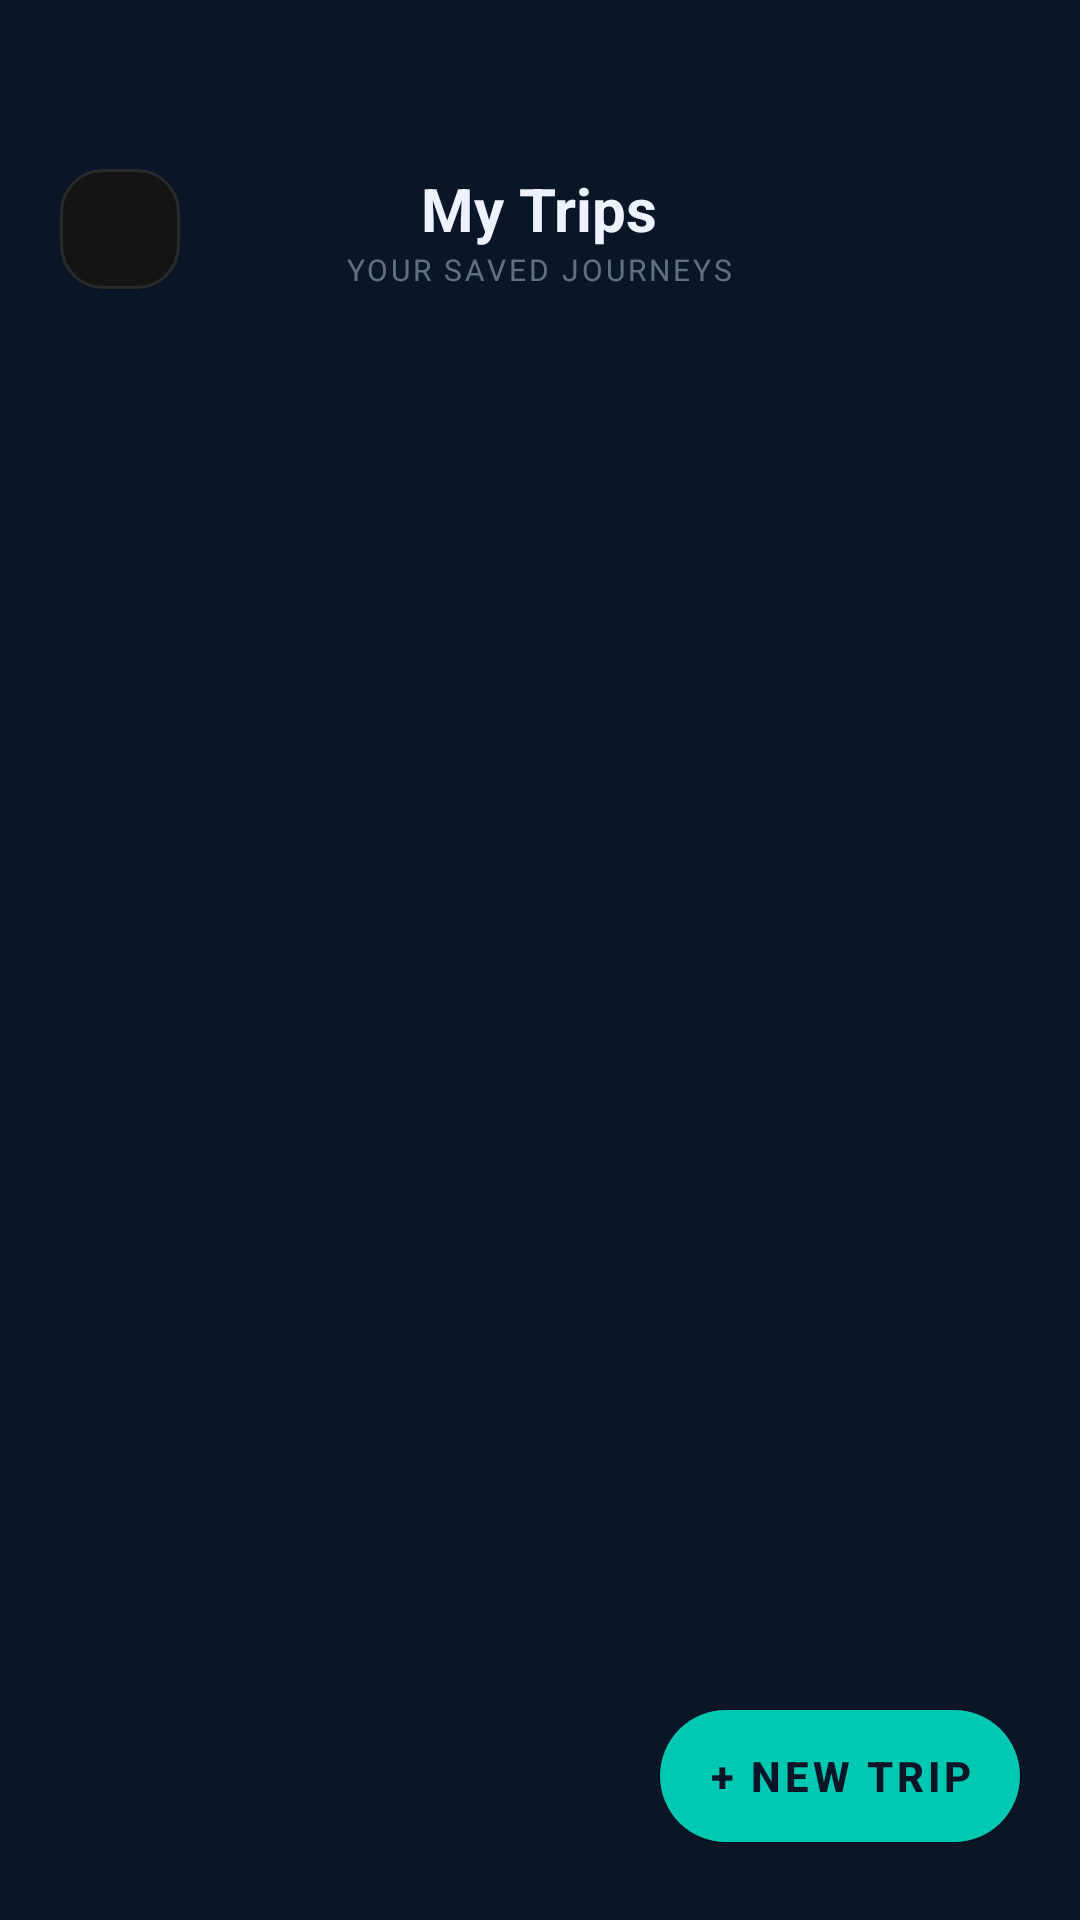

This screen was rendered from an Android layout file. Write that file and the resources it references.
<!-- AndroidManifest.xml: activity theme Theme.Roamio.Signup -->
<!-- res/layout/activity_my_trips.xml -->
<?xml version="1.0" encoding="utf-8"?>
<androidx.coordinatorlayout.widget.CoordinatorLayout
    xmlns:android="http://schemas.android.com/apk/res/android"
    xmlns:app="http://schemas.android.com/apk/res-auto"
    android:layout_width="match_parent"
    android:layout_height="match_parent"
    android:background="@color/colorDeepNavy"
    android:fitsSystemWindows="false">

    <androidx.core.widget.NestedScrollView
        android:layout_width="match_parent"
        android:layout_height="match_parent"
        android:paddingBottom="80dp"
        android:clipToPadding="false"
        android:scrollbars="none">

        <LinearLayout
            android:layout_width="match_parent"
            android:layout_height="wrap_content"
            android:orientation="vertical"
            android:paddingTop="56dp"
            android:paddingStart="20dp"
            android:paddingEnd="20dp">

            
            <RelativeLayout
                android:layout_width="match_parent"
                android:layout_height="wrap_content"
                android:layout_marginBottom="28dp">

                <ImageView
                    android:id="@+id/btnBack"
                    android:layout_width="40dp"
                    android:layout_height="40dp"
                    android:layout_alignParentStart="true"
                    android:layout_centerVertical="true"
                    android:src="@drawable/ic_chevron_right"
                    android:rotation="180"
                    android:padding="8dp"
                    android:background="@drawable/bg_explore_card"
                    android:clickable="true"
                    android:focusable="true"/>

                <LinearLayout
                    android:layout_width="wrap_content"
                    android:layout_height="wrap_content"
                    android:layout_centerInParent="true"
                    android:orientation="vertical"
                    android:gravity="center">
                    <TextView
                        android:layout_width="wrap_content"
                        android:layout_height="wrap_content"
                        android:text="My Trips"
                        android:textColor="@color/colorTextPrimary"
                        android:textSize="20sp"
                        android:textStyle="bold"/>
                    <TextView
                        android:layout_width="wrap_content"
                        android:layout_height="wrap_content"
                        android:text="YOUR SAVED JOURNEYS"
                        android:textColor="@color/colorTextMuted"
                        android:textSize="10sp"
                        android:letterSpacing="0.1"/>
                </LinearLayout>

            </RelativeLayout>

            
            <ProgressBar
                android:id="@+id/progressBar"
                android:layout_width="48dp"
                android:layout_height="48dp"
                android:layout_gravity="center"
                android:layout_marginTop="60dp"
                android:layout_marginBottom="20dp"
                android:indeterminateTint="@color/colorTeal"
                android:visibility="visible"/>

            
            <TextView
                android:id="@+id/tvEmpty"
                android:layout_width="match_parent"
                android:layout_height="wrap_content"
                android:text="No trips saved yet.\nTap + to plan your first trip!"
                android:textColor="@color/colorTextMuted"
                android:textSize="15sp"
                android:gravity="center"
                android:layout_marginTop="60dp"
                android:lineSpacingMultiplier="1.5"
                android:visibility="gone"/>

            
            <LinearLayout
                android:id="@+id/llTrips"
                android:layout_width="match_parent"
                android:layout_height="wrap_content"
                android:orientation="vertical"/>

        </LinearLayout>
    </androidx.core.widget.NestedScrollView>

    
    <com.google.android.material.button.MaterialButton
        android:id="@+id/btnAddTrip"
        android:layout_width="wrap_content"
        android:layout_height="56dp"
        android:layout_gravity="bottom|end"
        android:layout_margin="20dp"
        android:text="+ New Trip"
        android:textColor="@color/colorDeepNavy"
        android:textStyle="bold"
        android:textSize="14sp"
        app:backgroundTint="@color/colorTeal"
        app:cornerRadius="28dp"
        app:elevation="12dp"/>

</androidx.coordinatorlayout.widget.CoordinatorLayout>
<!-- resources referenced by this layout -->
<resources>
  <color name="colorDeepNavy">#0A1628</color>
  <color name="colorTeal">#00C9B1</color>
  <color name="colorTextMuted">#88AAC0CC</color>
  <color name="colorTextPrimary">#EEF2FF</color>
  <!-- drawable bg_explore_card (drawable) -->
  <?xml version="1.0" encoding="utf-8"?>
  <shape xmlns:android="http://schemas.android.com/apk/res/android"
      android:shape="rectangle">
      <solid android:color="#141414"/>
      <stroke android:width="1dp" android:color="#2A2A2A"/>
      <corners android:radius="14dp"/>
  </shape>
  <style name="Theme.Roamio.Signup" parent="Theme.MaterialComponents.NoActionBar">
          <item name="colorPrimary">@color/colorTeal</item>
          <item name="colorPrimaryVariant">#0097A7</item>
          <item name="colorOnPrimary">@color/white</item>
          <item name="android:windowBackground">@color/colorDeepNavy</item>
          <item name="android:statusBarColor">@android:color/transparent</item>
          <item name="android:navigationBarColor">@android:color/transparent</item>
          <item name="android:windowLayoutInDisplayCutoutMode">shortEdges</item>
      </style>
  <color name="white">#FFFFFFFF</color>
</resources>
